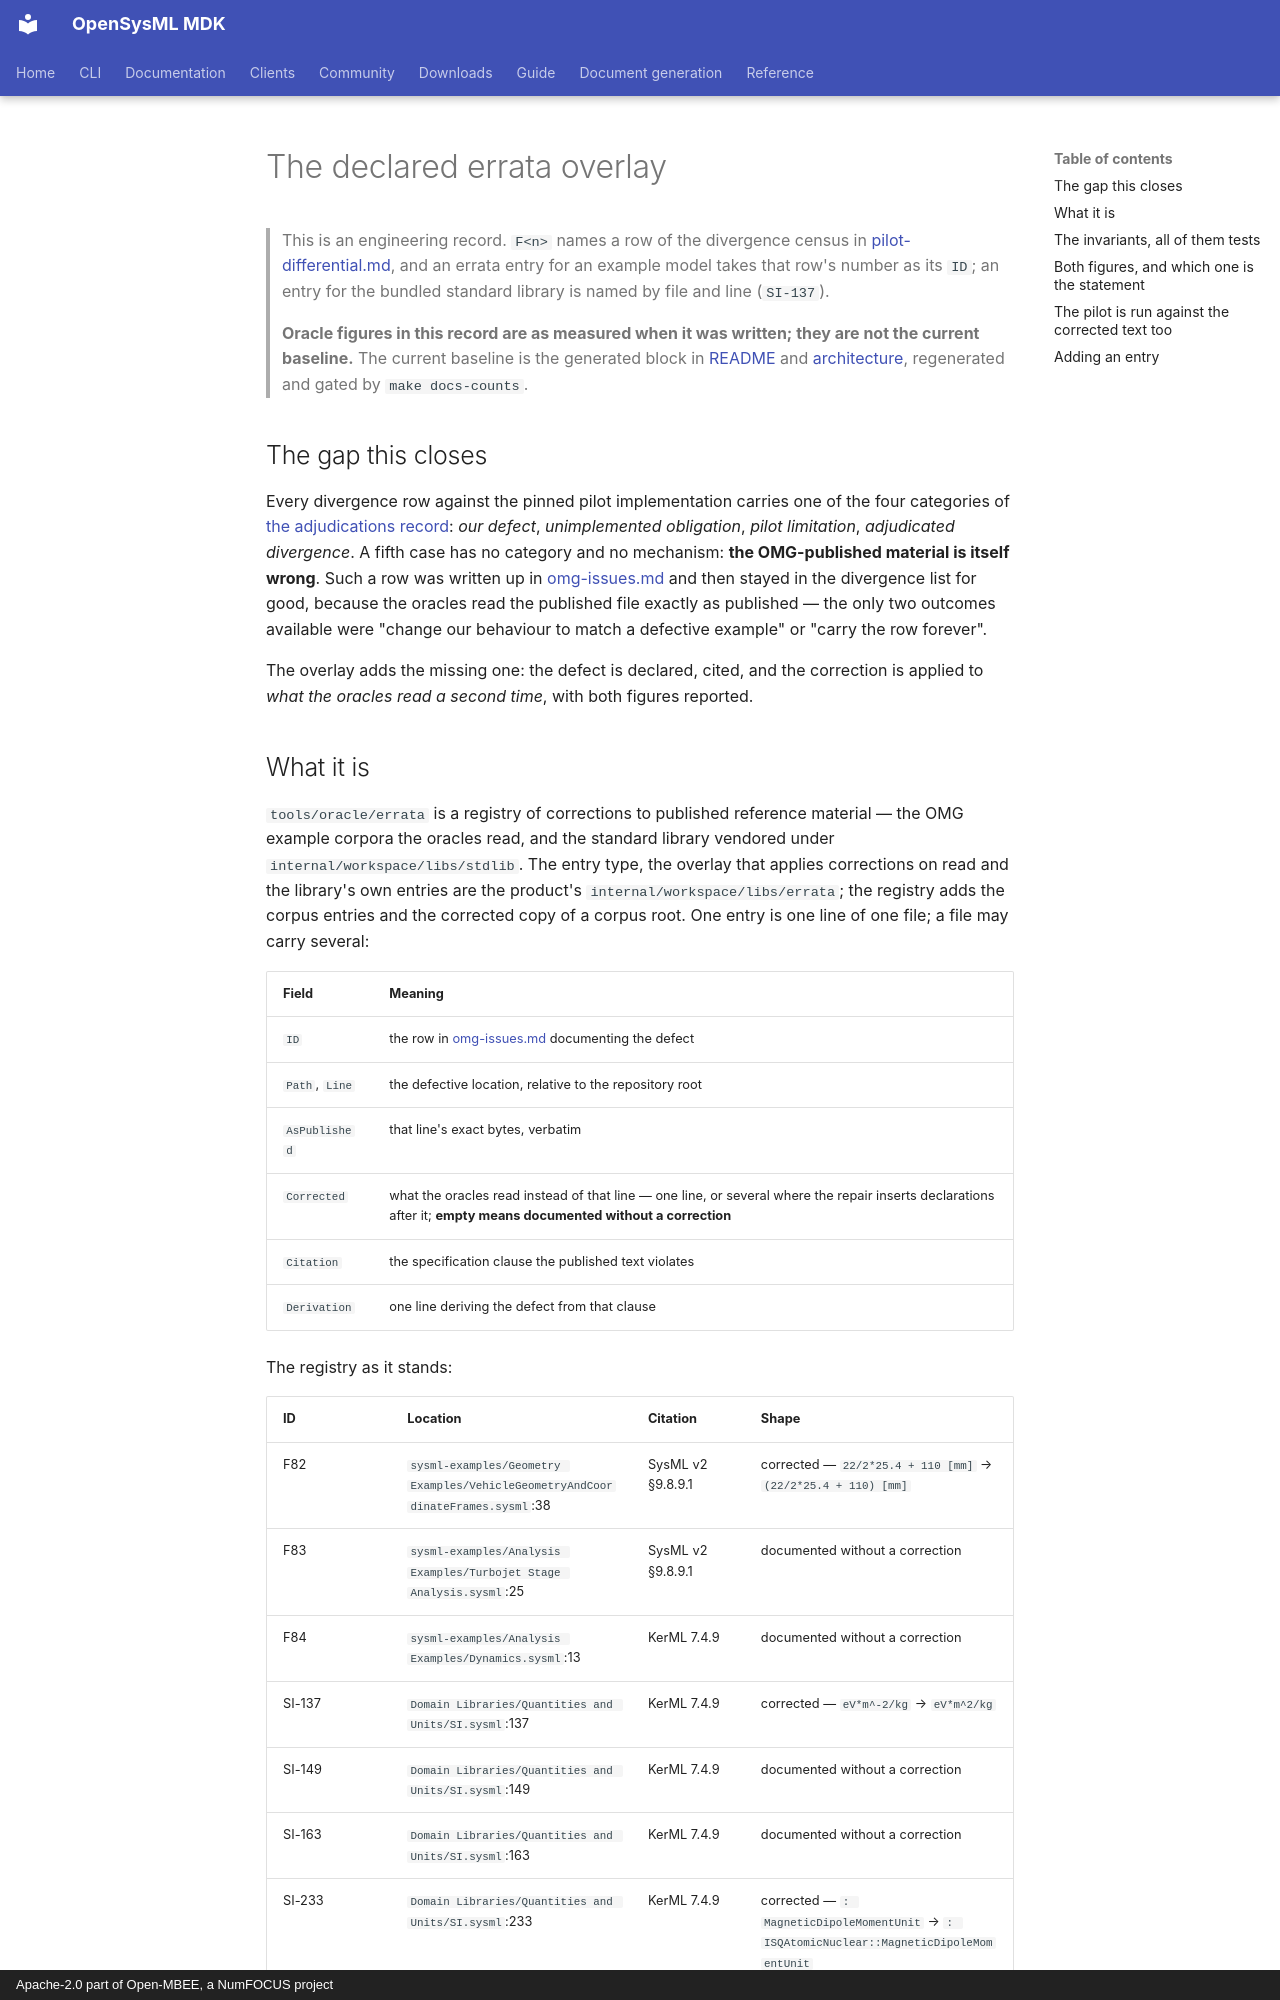

repository: Open-MBEE/OpenSysML · page: project/errata-overlay/index.html · generator: mkdocs · copyright: Apache-2.0 part of Open-MBEE, a NumFOCUS project

# The declared errata overlay

> This is an engineering record. `F<n>` names a row of the divergence census in
> [pilot-differential.md](pilot-differential.md), and an errata entry for an example model takes
> that row's number as its `ID`; an entry for the bundled standard library is named by file and
> line (`SI-137`).
>
> **Oracle figures in this record are as measured when it was written; they are not the current
> baseline.** The current baseline is the generated block in [README](../../README.md) and
> [architecture](../internals/architecture.md), regenerated and gated by `make docs-counts`.

## The gap this closes

Every divergence row against the pinned pilot implementation carries one of the
four categories of [the adjudications record](adjudications.md): *our defect*, *unimplemented
obligation*, *pilot limitation*, *adjudicated divergence*. A fifth case has no
category and no mechanism: **the OMG-published material is itself wrong**. Such a
row was written up in [omg-issues.md](omg-issues.md) and then stayed in the
divergence list for good, because the oracles read the published file exactly as
published — the only two outcomes available were "change our behaviour to match a
defective example" or "carry the row forever".

The overlay adds the missing one: the defect is declared, cited, and the
correction is applied to *what the oracles read a second time*, with both figures
reported.
